Photos from the image-classification dataset "DataBase" in the GitHub repository SouchonTheo/DB_App_profond. Its 11 classes are: desert, foret, foret fleurie, jungle, marais, montagne enneigee, montagne enneigée, ocean, plain, savane, taiga.

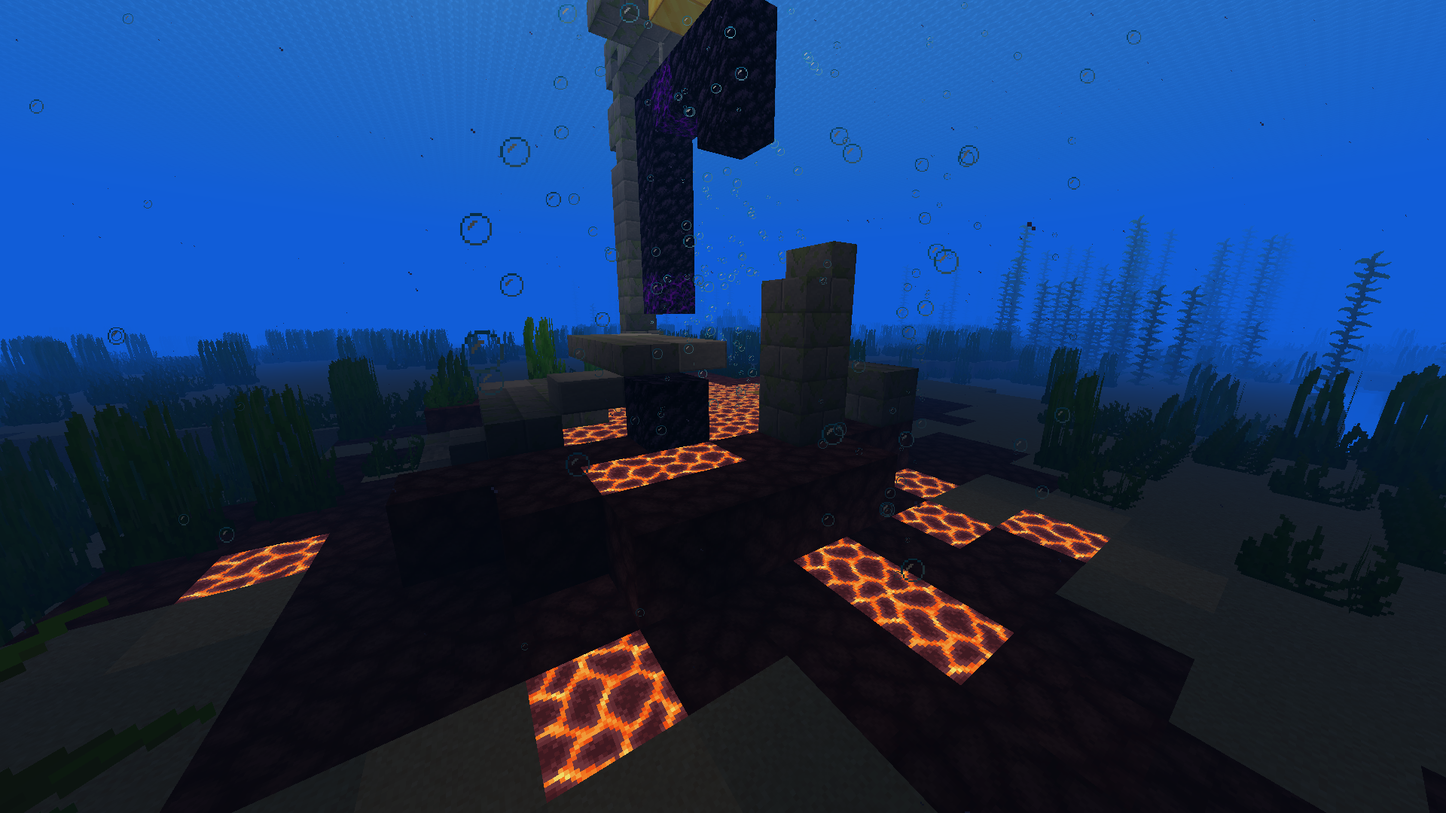
Label: ocean

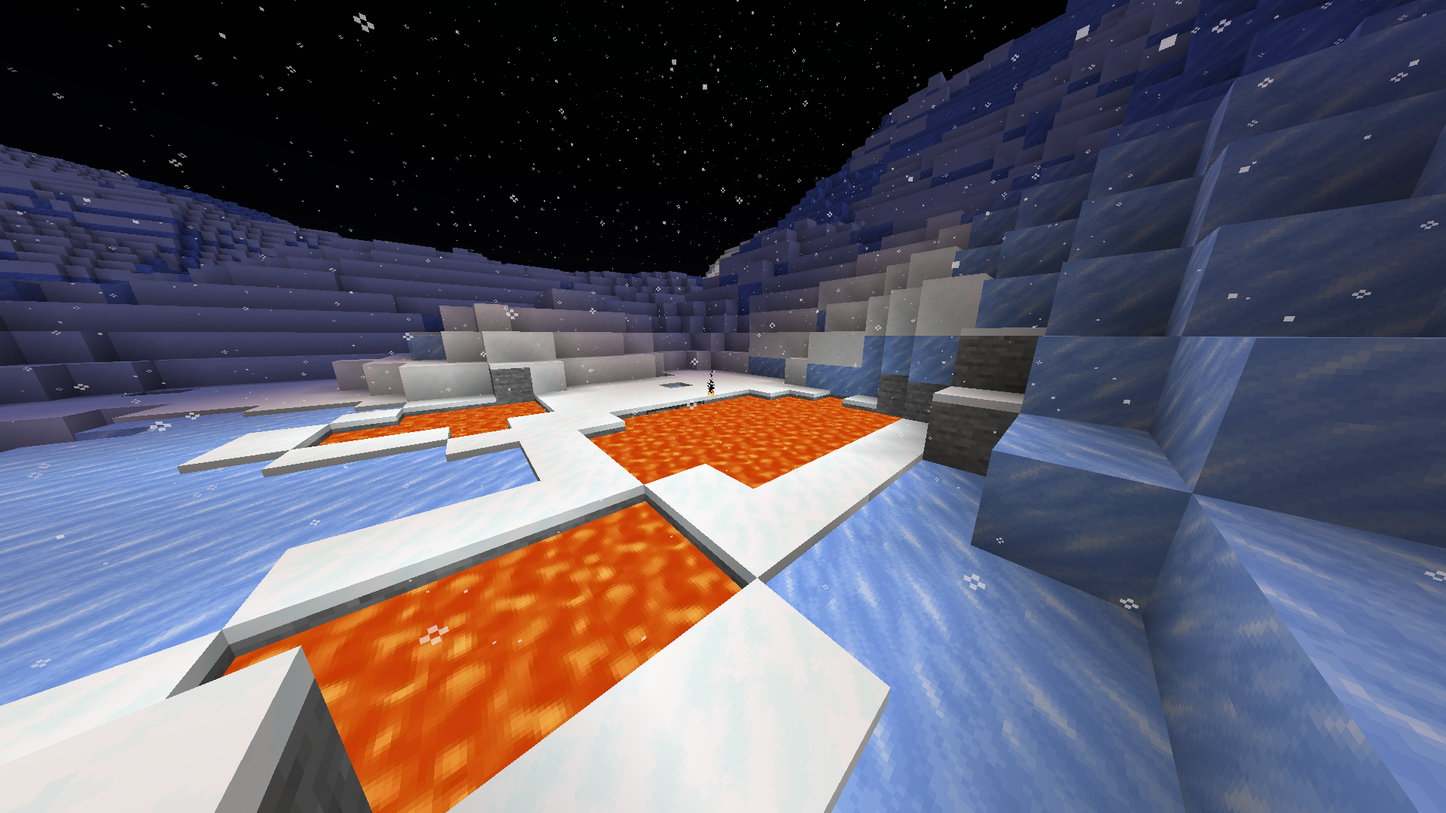
Label: montagne enneigee

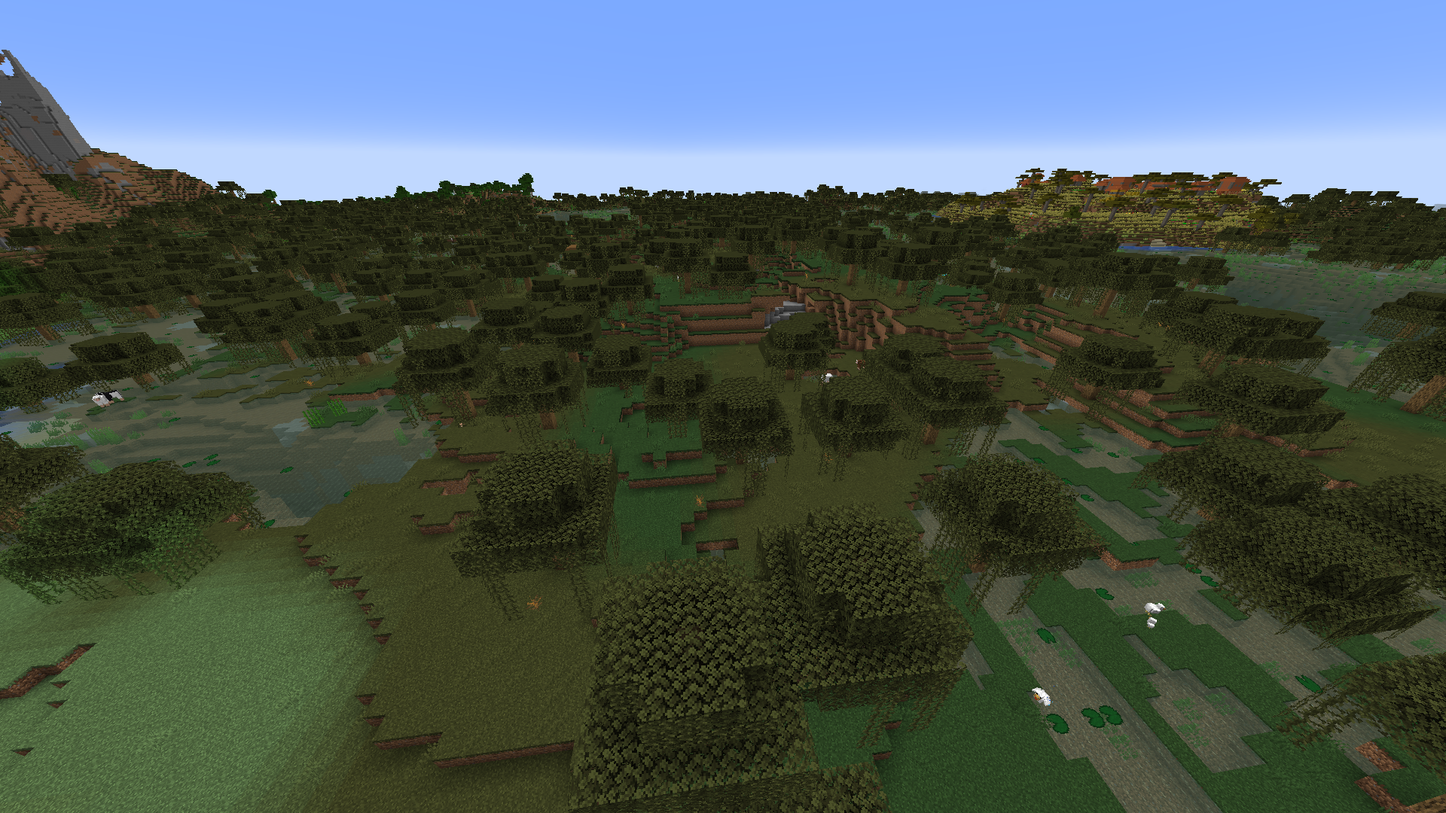
Label: marais

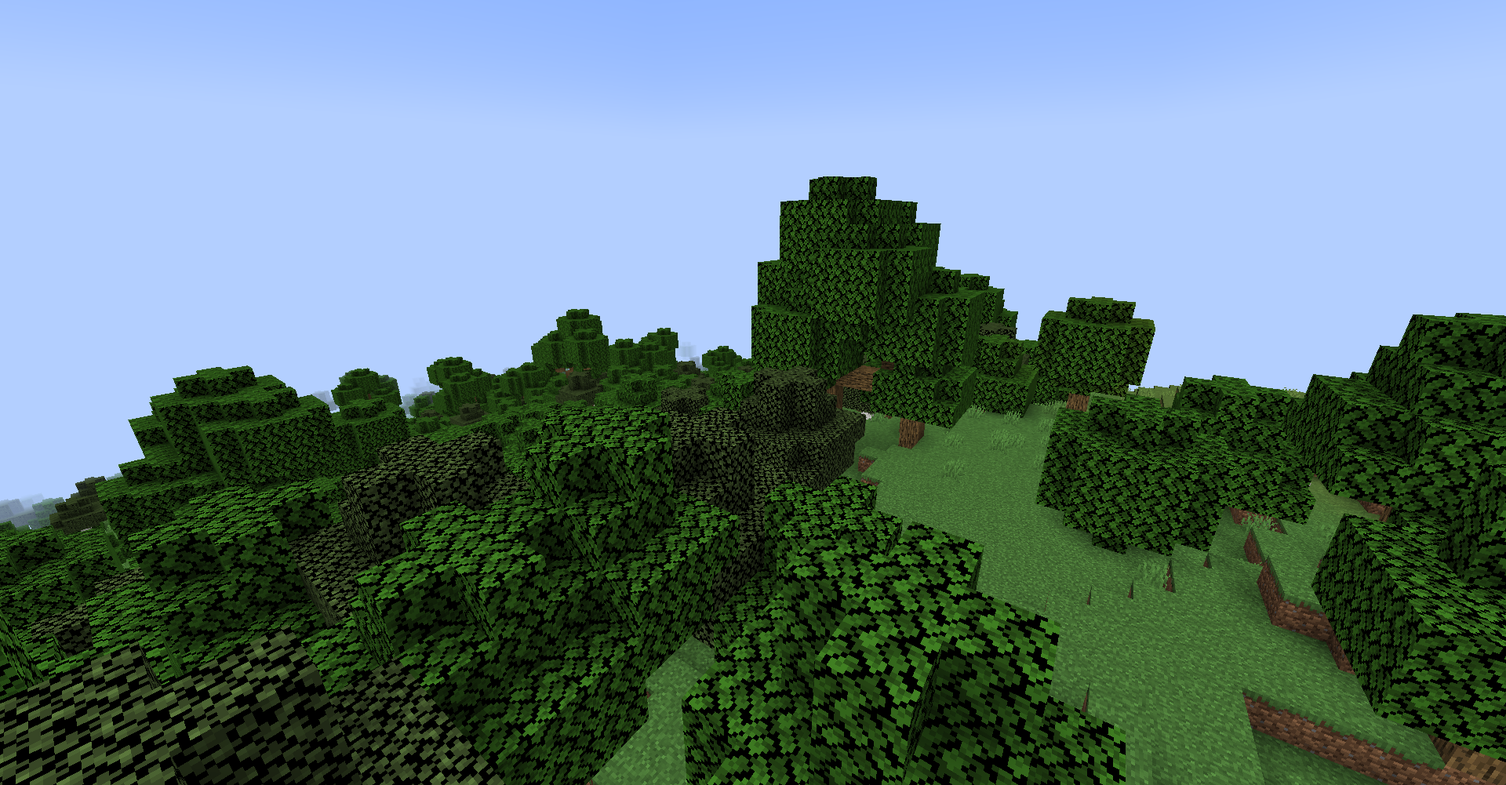
Label: foret

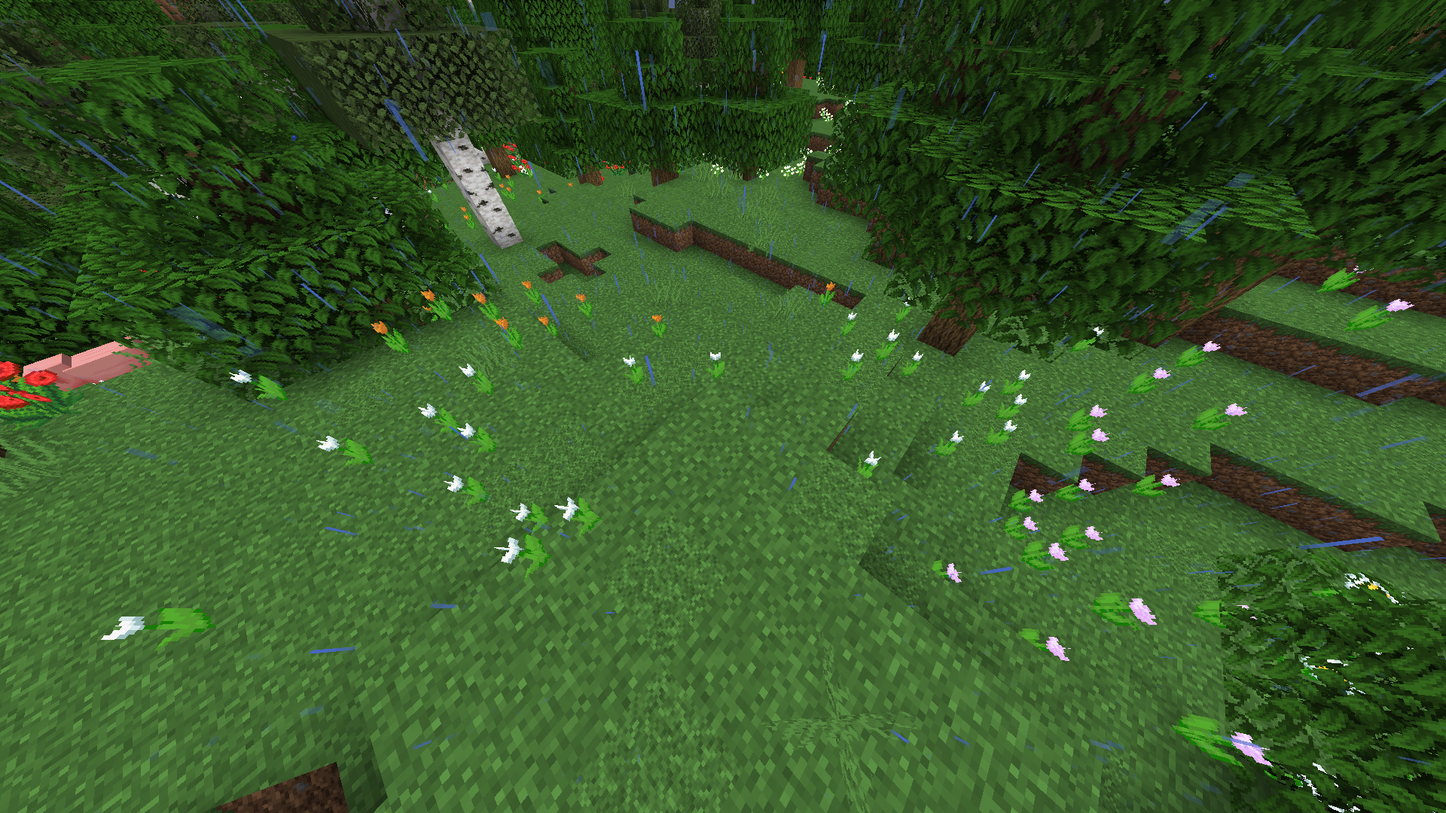
Label: foret fleurie

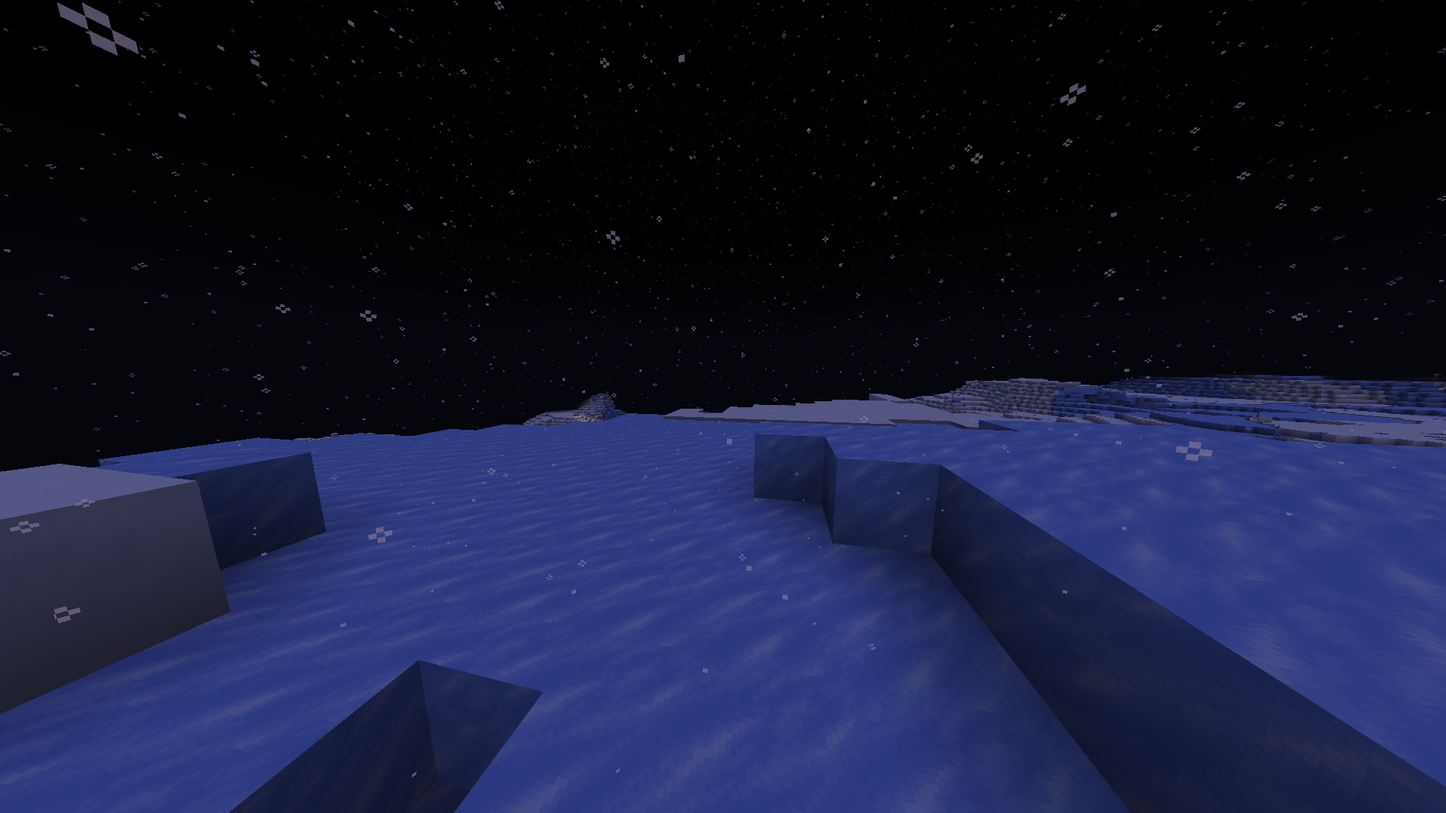
Label: montagne enneigée
